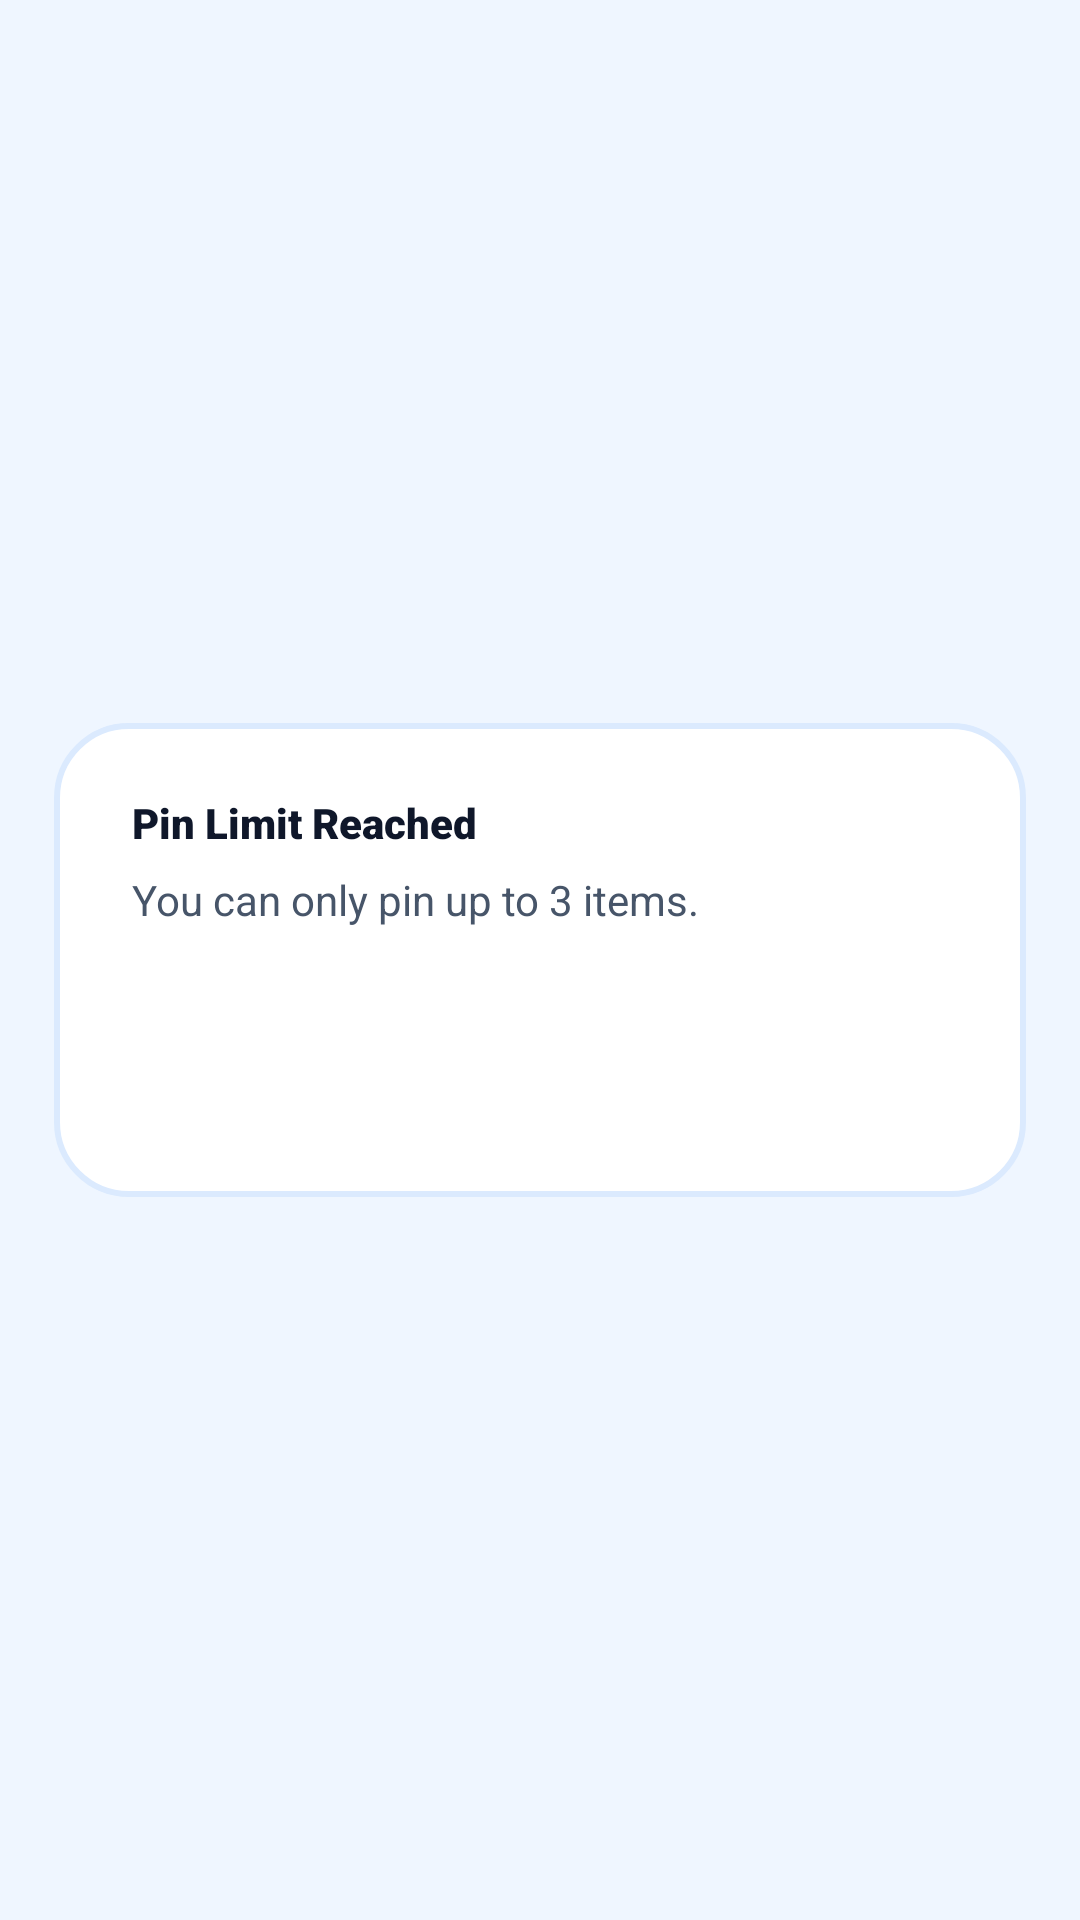

This screen was rendered from an Android layout file. Write that file and the resources it references.
<!-- AndroidManifest.xml: application theme Theme.SmartTasbeeh -->
<!-- res/layout/dialog_message_ok.xml -->
<?xml version="1.0" encoding="utf-8"?>
<androidx.constraintlayout.widget.ConstraintLayout xmlns:android="http://schemas.android.com/apk/res/android"
    xmlns:app="http://schemas.android.com/apk/res-auto"
    android:layout_width="match_parent"
    android:layout_height="wrap_content"
    android:layout_gravity="center">

    
    <androidx.constraintlayout.widget.ConstraintLayout
        android:id="@+id/dialogBox"
        android:layout_width="0dp"
        android:layout_height="wrap_content"
        android:background="@drawable/dialog_background_premium"
        app:layout_constraintWidth_percent="0.90"
        app:layout_constraintStart_toStartOf="parent"
        app:layout_constraintEnd_toEndOf="parent"
        app:layout_constraintTop_toTopOf="parent"
        app:layout_constraintBottom_toBottomOf="parent">

        
        <androidx.constraintlayout.widget.Guideline
            android:id="@+id/guideStart"
            android:layout_width="wrap_content"
            android:layout_height="wrap_content"
            android:orientation="vertical"
            app:layout_constraintGuide_percent="0.08" />

        <androidx.constraintlayout.widget.Guideline
            android:id="@+id/guideEnd"
            android:layout_width="wrap_content"
            android:layout_height="wrap_content"
            android:orientation="vertical"
            app:layout_constraintGuide_percent="0.92" />

        <androidx.constraintlayout.widget.Guideline
            android:id="@+id/guideTop"
            android:layout_width="wrap_content"
            android:layout_height="wrap_content"
            android:orientation="horizontal"
            app:layout_constraintGuide_percent="0.15" />

        <androidx.constraintlayout.widget.Guideline
            android:id="@+id/guideBottom"
            android:layout_width="wrap_content"
            android:layout_height="wrap_content"
            android:orientation="horizontal"
            app:layout_constraintGuide_percent="0.85" />

        
        <TextView
            android:id="@+id/tvPinDialogTitle"
            android:layout_width="0dp"
            android:layout_height="wrap_content"
            android:text="@string/dialog_pin_limit_title"
            android:fontFamily="sans-serif-black"
            android:textColor="@color/text_primary"
            android:gravity="center_vertical"
            app:layout_constraintStart_toStartOf="@id/guideStart"
            app:layout_constraintEnd_toEndOf="@id/guideEnd"
            app:layout_constraintTop_toTopOf="@id/guideTop" />

        
        <Space
            android:id="@+id/spaceTitleToMessage"
            android:layout_width="0dp"
            android:layout_height="0dp"
            app:layout_constraintDimensionRatio="H,40:1"
            app:layout_constraintStart_toStartOf="@id/guideStart"
            app:layout_constraintEnd_toEndOf="@id/guideEnd"
            app:layout_constraintTop_toBottomOf="@id/tvPinDialogTitle" />

        
        <TextView
            android:id="@+id/tvPinDialogMessage"
            android:layout_width="0dp"
            android:layout_height="wrap_content"
            android:text="@string/dialog_pin_limit_message"
            android:textColor="@color/text_secondary"
            app:layout_constraintStart_toStartOf="@id/guideStart"
            app:layout_constraintEnd_toEndOf="@id/guideEnd"
            app:layout_constraintTop_toBottomOf="@id/spaceTitleToMessage" />

        
        <Space
            android:id="@+id/spaceMessageToButtons"
            android:layout_width="0dp"
            android:layout_height="0dp"
            app:layout_constraintDimensionRatio="H,15:1"
            app:layout_constraintStart_toStartOf="@id/guideStart"
            app:layout_constraintEnd_toEndOf="@id/guideEnd"
            app:layout_constraintTop_toBottomOf="@id/tvPinDialogMessage" />

        
        <Button
            android:id="@+id/btnOk"
            android:layout_width="0dp"
            android:layout_height="0dp"
            android:text="@string/dialog_ok"
            android:textAllCaps="false"
            android:textColor="@color/white"
            android:backgroundTint="@color/tasbeeh_blue_primary"
            android:fontFamily="sans-serif-black"
            android:insetTop="0dp"
            android:insetBottom="0dp"
            android:minHeight="40dp"
            style="@style/Widget.MaterialComponents.Button.UnelevatedButton"
            app:autoSizeTextType="uniform"
            app:autoSizeMinTextSize="10sp"
            app:autoSizeMaxTextSize="14sp"
            app:layout_constraintHeight_min="40dp"
            app:layout_constraintWidth_max="200dp"
            app:layout_constraintDimensionRatio="H,4.2:1"
            app:layout_constraintStart_toStartOf="@id/guideStart"
            app:layout_constraintEnd_toEndOf="@id/guideEnd"
            app:layout_constraintTop_toBottomOf="@id/spaceMessageToButtons"
            app:layout_constraintBottom_toBottomOf="@id/guideBottom"/>

    </androidx.constraintlayout.widget.ConstraintLayout>

</androidx.constraintlayout.widget.ConstraintLayout>
<!-- resources referenced by this layout -->
<resources>
  <color name="tasbeeh_blue_primary">#2563EB</color>
  <color name="text_primary">#0F172A</color>
  <color name="text_secondary">#475569</color>
  <color name="white">#FFFFFFFF</color>
  <!-- drawable dialog_background_premium (drawable) -->
  <?xml version="1.0" encoding="utf-8"?>
  <shape xmlns:android="http://schemas.android.com/apk/res/android"
      android:shape="rectangle">
      <solid android:color="@color/card_background"/>
      <corners android:radius="24dp"/>
      <stroke android:width="2dp"
          android:color="@color/card_stroke_color"/>
  </shape>
  <string name="dialog_ok">OK</string>
  <string name="dialog_pin_limit_message">You can only pin up to 3 items.</string>
  <string name="dialog_pin_limit_title">Pin Limit Reached</string>
  <style name="Theme.SmartTasbeeh" parent="Base.Theme.SmartTasbeeh" />
  <color name="card_background">#FFFFFF</color>
  <color name="card_stroke_color">#DBEAFE</color>
  <style name="Base.Theme.SmartTasbeeh" parent="Theme.Material3.DayNight.NoActionBar">
          <item name="colorPrimary">@color/tasbeeh_blue_primary</item>
          <item name="colorPrimaryVariant">@color/tasbeeh_blue_dark</item>
          <item name="colorOnPrimary">@color/white</item>
  
          <item name="android:statusBarColor">@color/tasbeeh_blue_dark</item>
          <item name="android:windowLightStatusBar">false</item>
  
          <item name="android:windowBackground">@color/background_light</item>
          <item name="android:textColor">@color/text_primary</item>
      </style>
  <color name="tasbeeh_blue_dark">#1E3A8A</color>
  <color name="background_light">#EFF6FF</color>
</resources>
